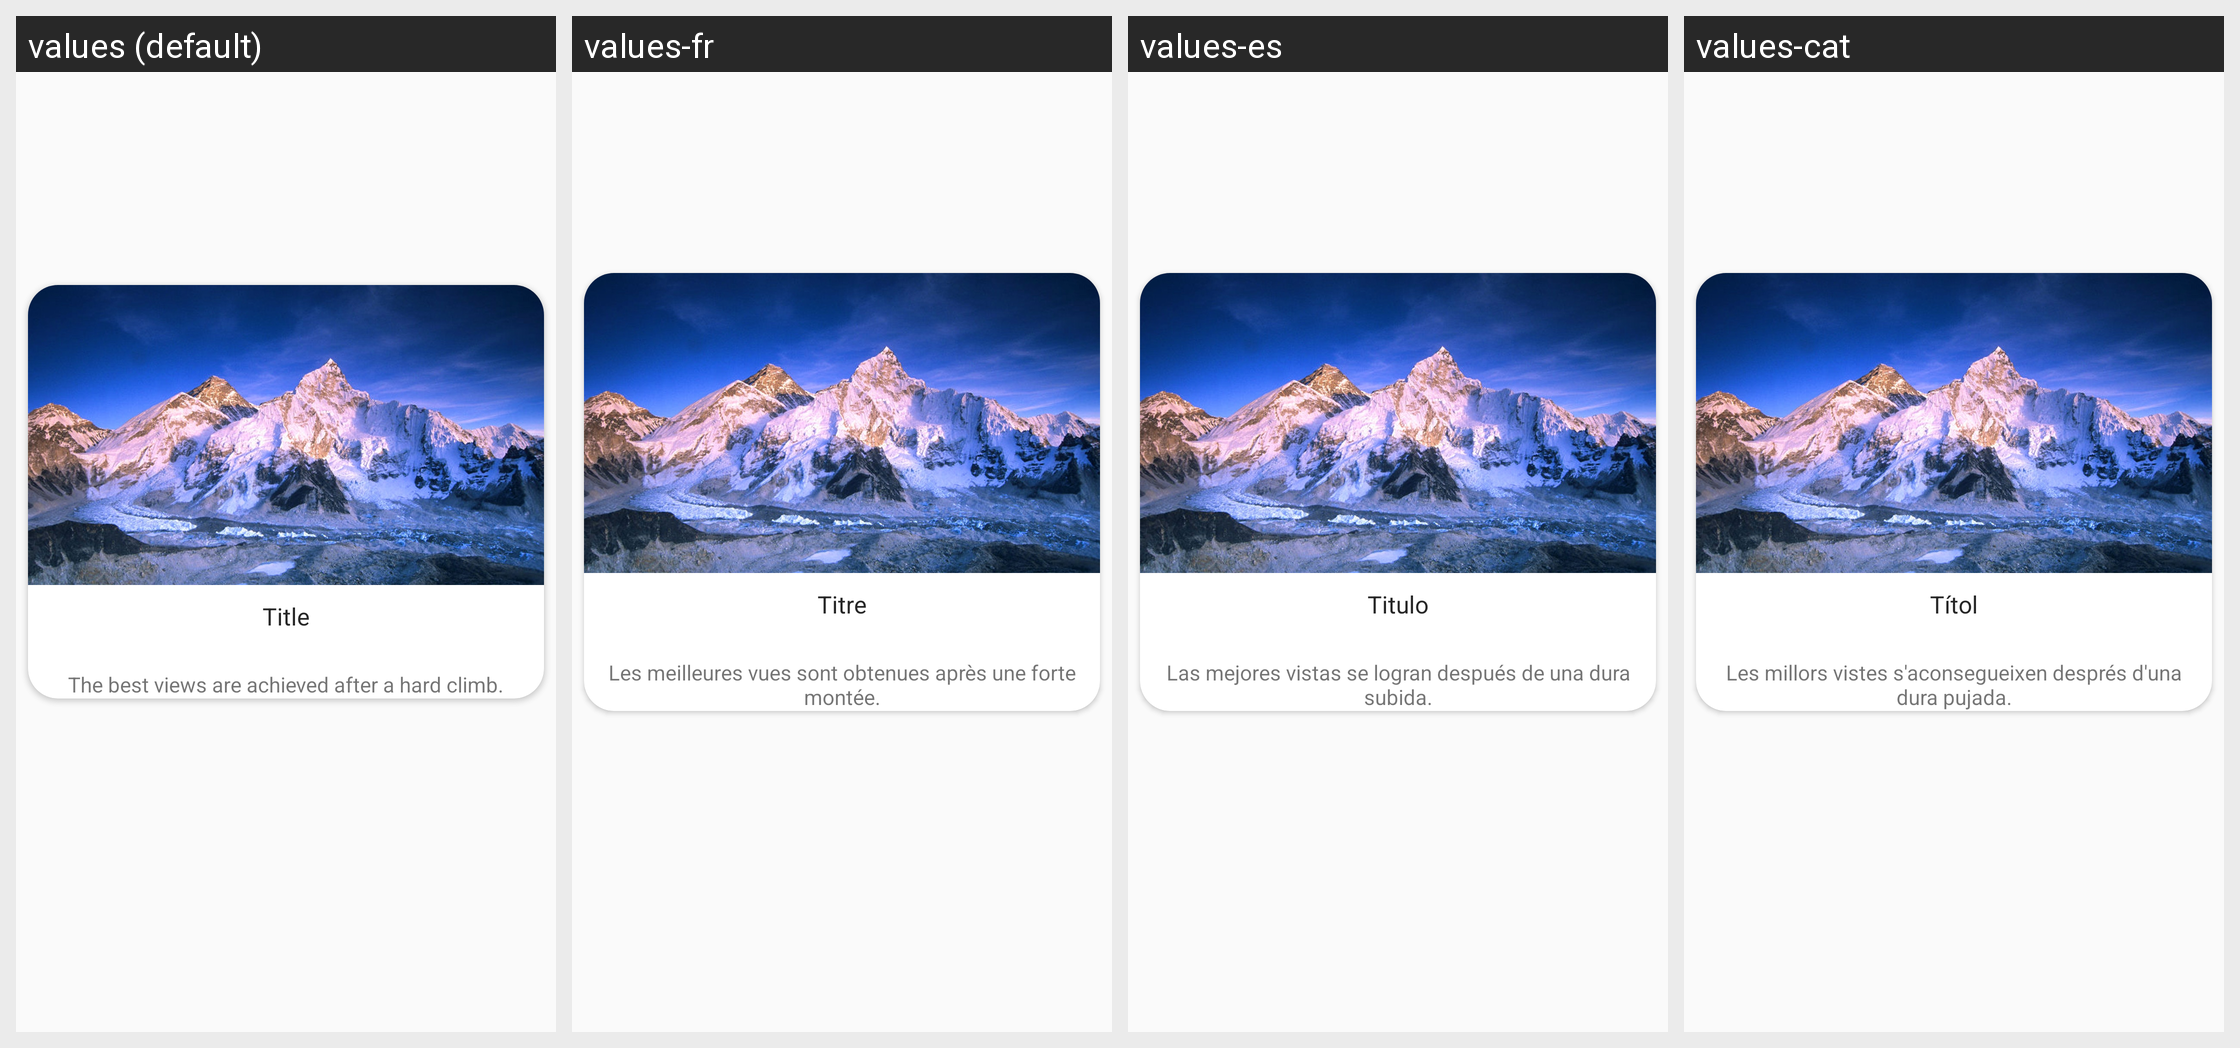

Locale-by-locale string values for the Android screen shown in this grid:
Android screen res/layout/item.xml rendered under 4 locales, left to right: values (default), values-fr, values-es, values-cat. Device: Nexus 5 (rendered at 1080×1920; each locale shown at half size, 540×960, under a caption strip naming it); theme AppTheme.
Strings drawn on this screen, with the default value and each locale's value (text and hints the layout hard-codes, and strings that could not be matched under every locale, appear in the picture but are not listed):

title
  values: Title
  values-fr: Titre
  values-es: Titulo
  values-cat: Títol

the_best_views_are_achieved_after_a_hard_climb
  values: The best views are achieved after a hard climb.
  values-fr: Les meilleures vues sont obtenues après une forte montée.
  values-es: Las mejores vistas se logran después de una dura subida.
  values-cat: Les millors vistes s'aconsegueixen després d'una dura pujada.
